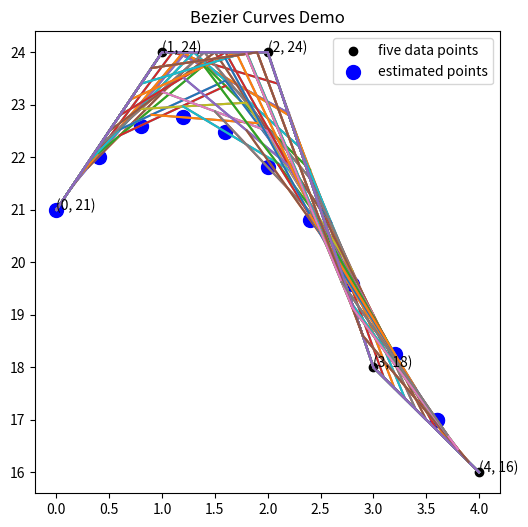
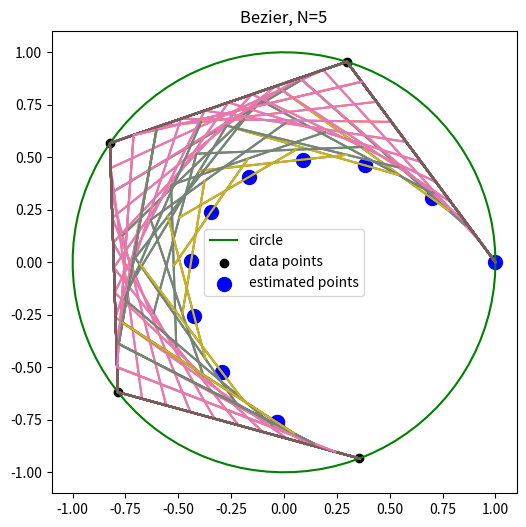
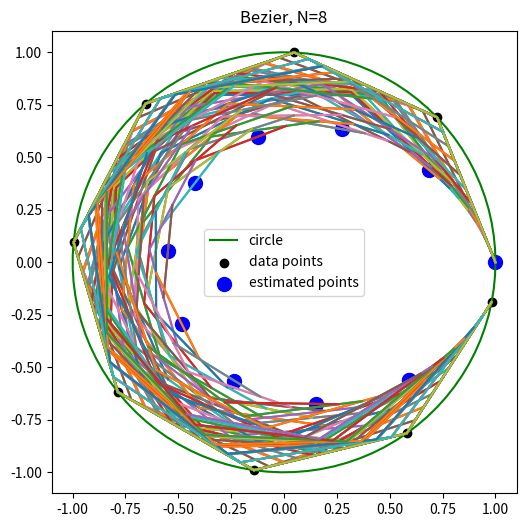
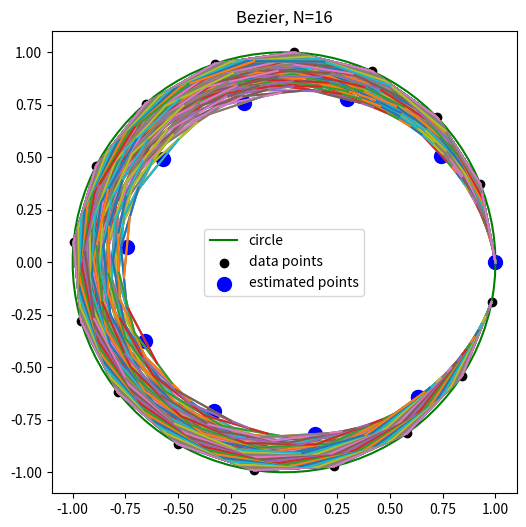
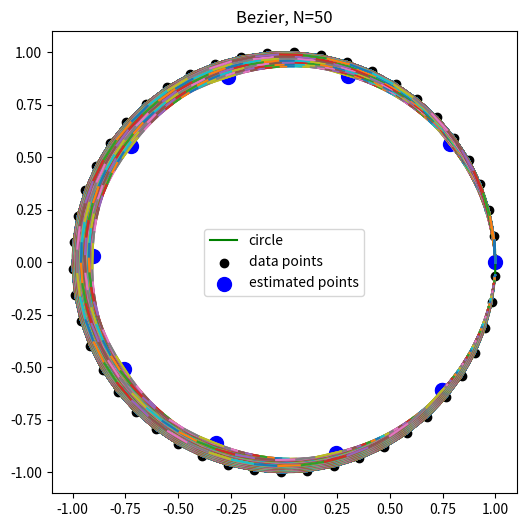
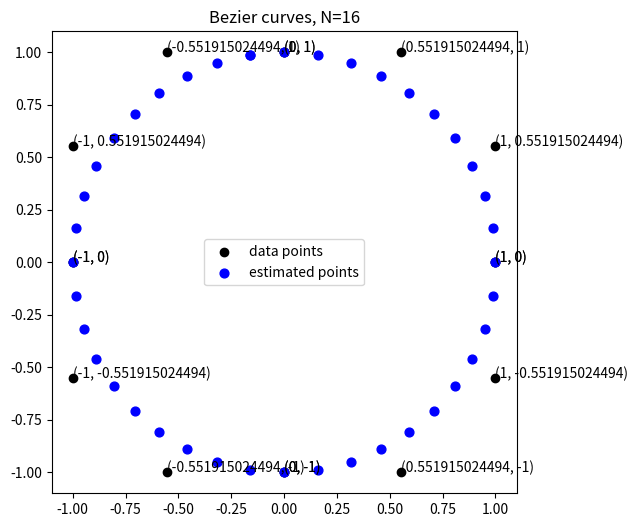

These figures' Python source, in order:
# -*- coding: utf-8 -*-
"""
Created on Thu Mar  4 12:43:00 2021

[redacted]

[redacted]
[redacted]
"""

import numpy as np
import matplotlib.pyplot as plt

perNum = [20, 12, 6, 2]
iterNum = [int(100/a)-1 for a in perNum]

def Bezier(itemsX, itemsY, t, iterNum):
    ct = 0
    l1 = itemsX
    ll1 = itemsY
    plt.plot(l1, ll1)
    while ct<iterNum:
        l2 = []
        ll2 = []
        for i in range(len(l1)-1):
            l2.append((1-t)*l1[i] + t*l1[i+1])
            ll2.append((1-t)*ll1[i] + t*ll1[i+1])
        l1 = l2
        ll1 = ll2
        plt.plot(l2, ll2)
        ct+=1
    #print(l1,ll1)
    return [(1-t)*l1[0] + t*l1[-1], (1-t)*ll1[0] + t*ll1[-1]]

def BezierC(itemsX, itemsY, t, iterNum):
    ct = 0
    l1 = itemsX
    ll1 = itemsY
    #plt.plot(l1, ll1)
    while ct<iterNum:
        l2 = []
        ll2 = []
        for i in range(len(l1)-1):
            l2.append((1-t)*l1[i] + t*l1[i+1])
            ll2.append((1-t)*ll1[i] + t*ll1[i+1])
        l1 = l2
        ll1 = ll2
        #plt.plot(l2, ll2)
        ct+=1
    #print(l1,ll1)
    return [(1-t)*l1[0] + t*l1[-1], (1-t)*ll1[0] + t*ll1[-1]]

def absoluteError(x_c, y_c):
    return np.abs(np.sqrt(x_c**2+y_c**2)-1)

# Demo
"""
for i in range(10):
    plt.scatter(Bezier([1,2,3], [1, 2, 1],i*0.1 , 2)[0], Bezier([1,2,3], [1, 2, 1],i*0.1 , 2)[1], color='b', s=100)
plt.title('3 data points')
plt.show()
for i in range(10):
    plt.scatter(Bezier([1,2,3,4], [1, 2, 2,1],i*0.1 , 2)[0], Bezier([1,2,3,4], [1, 2, 2,1],i*0.1 , 2)[1], color='b', s=100)
plt.title('4 data points')
plt.show()
"""
plt.figure(figsize=(6,6))
xd = np.array([0, 1, 2, 3, 4])
yd = np.array([21, 24, 24, 18, 16])
plt.scatter(xd, yd, label='five data points', color='k')
for t, v in zip(xd, yd):
    plt.text(t, v, '({}, {})'.format(t, v))
for i in range(10):
    plt.scatter(Bezier(xd, yd, i*0.1 , 3)[0], Bezier(xd, yd, i*0.1 , 3)[1], color='b', s=100)
plt.scatter(Bezier(xd, yd, i*0.1 , 3)[0], Bezier(xd, yd, i*0.1 , 3)[1], color='b', s=100, label='estimated points')
plt.title('Bezier Curves Demo')
plt.legend()
plt.show()


# circle
theta = np.linspace(0, 2*np.pi, 100)
radius = 1

# upper circle
a = radius*np.cos(theta)
b = radius*np.sin(theta)

for k in range(len(perNum)):
    fig = plt.figure(figsize=(6,6))
    plt.plot(a, b, color='g', label='circle')
    
    
    plt.scatter([a[i] for i in range(0, len(a), perNum[k])], [b[i] for i in range(0, len(b), perNum[k])], color='k', label='data points')
    
    #plt.scatter(a,b)
    for j in range(10):
        #Bezier([a[i] for i in range(0, len(a), perNum)], [b[i] for i in range(0, len(b), perNum)], j*0.1, iterNum)
        plt.scatter(Bezier([a[i] for i in range(0, len(a), perNum[k])], [b[i] for i in range(0, len(b), perNum[k])], j*0.1, iterNum[k])[0],Bezier([a[i] for i in range(0, len(a), perNum[k])], [b[i] for i in range(0, len(b), perNum[k])], j*0.1, iterNum[k])[1],color='b',s=100)
    plt.scatter(Bezier([a[i] for i in range(0, len(a), perNum[k])], [b[i] for i in range(0, len(b), perNum[k])], j*0.1, iterNum[k])[0],Bezier([a[i] for i in range(0, len(a), perNum[k])], [b[i] for i in range(0, len(b), perNum[k])], j*0.1, iterNum[k])[1],color='b',s=100, label='estimated points')
        
    #plt.axis([-2, 2, -2, 2])
    plt.title('Bezier, N=%s' %str(int(len(a)/perNum[k])))
    plt.legend()
    plt.show()
    

# https://spencermortensen.com/articles/bezier-circle/
c = 0.551915024494
x1 = [0,c,1,1]
y1 = [1,1,c,0]
x2 = [1,1,c,0]
y2 = [0,-c,-1,-1]
x3 = [0,-c,-1,-1]
y3 = [-1,-1,-c,0]
x4 = [-1,-1,-c,0]
y4 = [0,c,1,1]
X = [x1,x2,x3,x4]
Y = [y1,y2,y3,y4]


fig = plt.figure(figsize=(6,6))
for i in range(len(X)-1):
    plt.scatter(X[i],Y[i],color='k')
    for t, v in zip(X[i],Y[i]):
        plt.text(t, v, '({}, {})'.format(t, v))
plt.scatter(X[3],Y[3],color='k',label='data points')
for t, v in zip(X[3],Y[3]):
    plt.text(t, v, '({}, {})'.format(t, v))
    
E = 0
for j in range(len(X)):
    for i in range(10):
        plt.scatter(BezierC(X[j], Y[j], i*0.1, 3)[0], BezierC(X[j], Y[j], i*0.1, 3)[1],color='b',s=40)
        E+=absoluteError(BezierC(X[j], Y[j], i*0.1, 3)[0], BezierC(X[j], Y[j], i*0.1, 3)[1])
plt.scatter(BezierC(X[j], Y[j], i*0.1, 3)[0], BezierC(X[j], Y[j], i*0.1, 3)[1],color='b',s=40, label='estimated points')

plt.title('Bezier curves, N=16')
plt.legend()
plt.show()

#Absolute Error for N=16
print(E)